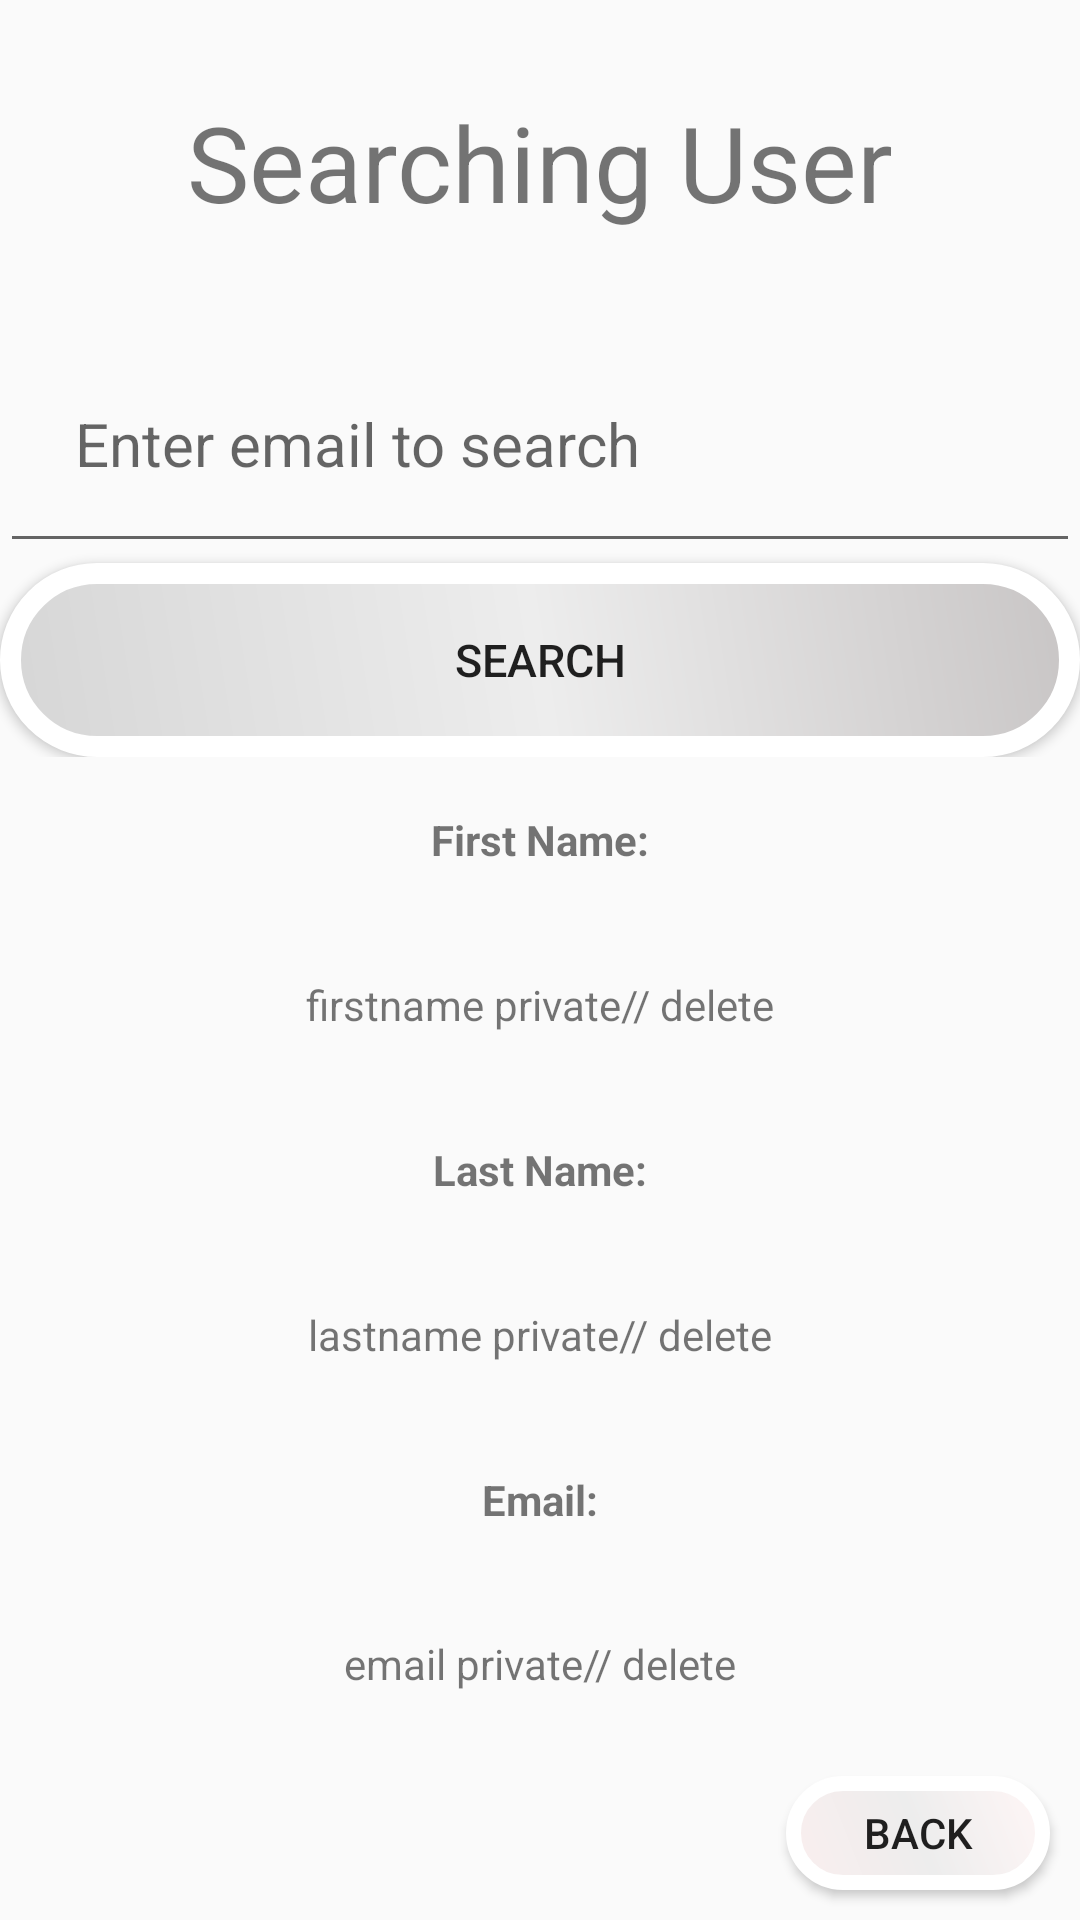

Android layout source for this screen:
<!-- AndroidManifest.xml: application theme Theme.TSparking -->
<!-- res/layout/fragment_searching_user.xml -->
<?xml version="1.0" encoding="utf-8"?>
<LinearLayout xmlns:android="http://schemas.android.com/apk/res/android"
    xmlns:tools="http://schemas.android.com/tools"
    android:layout_width="match_parent"
    android:layout_height="match_parent"
    android:orientation="vertical"
    tools:context=".fragments.SearchingUser">


    <LinearLayout
        android:layout_width="match_parent"
        android:layout_height="match_parent"
        android:layout_weight="1"
        android:orientation="vertical">

        <TextView
            android:id="@+id/SearchingSlotT"
            android:layout_width="match_parent"
            android:layout_height="match_parent"
            android:layout_weight="1"
            android:padding="15dp"
            android:text="@string/searchinguser"
            android:textSize="35dp"
            android:gravity="center"/>

        <EditText
            android:id="@+id/editTextTextPersonName"
            android:layout_width="match_parent"
            android:layout_height="match_parent"
            android:layout_weight="1.2"
            android:hint="@string/enteremailofuser"
            android:inputType="textPersonName"
            android:padding="25dp"
            android:textSize="20dp" />

        <Button
            android:id="@+id/searchB"
            android:layout_width="match_parent"
            android:layout_height="match_parent"
            android:layout_weight="1.3"
            android:background="@drawable/button_style"
            android:padding="20dp"
            android:text="@string/search"
            android:textSize="15dp" />
    </LinearLayout>

    <LinearLayout
        android:layout_width="match_parent"
        android:layout_height="match_parent"
        android:layout_weight="0.8"
        android:orientation="vertical">

        <TextView
            android:id="@+id/FirstNameT"
            android:layout_width="match_parent"
            android:layout_height="match_parent"
            android:layout_weight="1"
            android:gravity="center"
            android:text="@string/firstname"
            android:textStyle="bold" />

        <TextView
            android:id="@+id/FirstNameTPr"
            android:layout_width="match_parent"
            android:layout_height="match_parent"
            android:layout_weight="1"
            android:gravity="center"
            android:text="firstname private// delete" />

        <TextView
            android:id="@+id/LastNameT"
            android:layout_width="match_parent"
            android:layout_height="match_parent"
            android:layout_weight="1"
            android:gravity="center"
            android:text="@string/lastname"
            android:textStyle="bold" />

        <TextView
            android:id="@+id/LastNameTPr"
            android:layout_width="match_parent"
            android:layout_height="match_parent"
            android:layout_weight="1"
            android:gravity="center"
            android:text="lastname private// delete" />

        <TextView
            android:id="@+id/EmailT"
            android:layout_width="match_parent"
            android:layout_height="match_parent"
            android:layout_weight="1"
            android:gravity="center"
            android:text="@string/email"
            android:textStyle="bold" />

        <TextView
            android:id="@+id/EmailTPr"
            android:layout_width="match_parent"
            android:layout_height="match_parent"
            android:layout_weight="1"
            android:gravity="center"
            android:text="email private// delete" />

    </LinearLayout>

    <LinearLayout
        android:layout_width="match_parent"
        android:layout_height="match_parent"
        android:layout_weight="1.5"
        android:orientation="vertical">


        <Button
            android:id="@+id/BackB"
            android:layout_width="wrap_content"
            android:layout_height="match_parent"
            android:layout_gravity="right"
            android:layout_margin="10dp"
            android:background="@drawable/buttonb"
            android:text="@string/back" />
    </LinearLayout>
</LinearLayout>
<!-- resources referenced by this layout -->
<resources>
  <!-- drawable button_style (drawable) -->
  <?xml version="1.0" encoding="utf-8"?>
  <shape xmlns:android="http://schemas.android.com/apk/res/android">
          <stroke android:color="#fff" android:width="7dp"></stroke>
          <gradient android:angle="225"
              android:startColor="#C8C5C5"
              android:centerColor="#EDEDED"
              android:endColor="#D6D6D6"></gradient>
          <corners android:radius="250dp"></corners>
      </shape>
  <!-- drawable buttonb (drawable) -->
  <?xml version="1.0" encoding="utf-8"?>
  <shape xmlns:android="http://schemas.android.com/apk/res/android">
      <stroke android:color="#fff" android:width="5dp"></stroke>
      <gradient android:angle="225"
          android:startColor="#FFF6F6"
          android:centerColor="#EDEDED"
          android:endColor="#FAEEEE"></gradient>
      <corners android:radius="50dp"></corners>
  </shape>
  <string name="back">back</string>
  <string name="email">Email: </string>
  <string name="enteremailofuser">Enter email to search</string>
  <string name="firstname">First Name: </string>
  <string name="lastname">Last Name: </string>
  <string name="search">search</string>
  <string name="searchinguser">Searching User </string>
  <style name="Theme.TSparking" parent="Theme.AppCompat.Light.DarkActionBar">
          
          <item name="colorPrimary">@color/purple_500</item>
          <item name="colorPrimaryVariant">@color/purple_700</item>
          <item name="colorOnPrimary">@color/white</item>
          
          <item name="colorSecondary">@color/teal_200</item>
          <item name="colorSecondaryVariant">@color/teal_700</item>
          <item name="colorOnSecondary">@color/black</item>
          
          <item name="android:statusBarColor" tools:targetApi="l">?attr/colorPrimaryVariant</item>
          
      </style>
  <color name="purple_500">#FF6200EE</color>
  <color name="purple_700">#FF3700B3</color>
  <color name="white">#FFFFFFFF</color>
  <color name="teal_200">#FF03DAC5</color>
  <color name="teal_700">#FF018786</color>
  <color name="black">#FF000000</color>
</resources>
